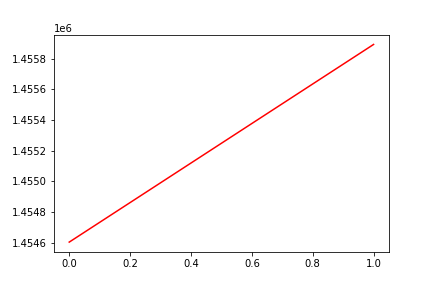

The table this chart was drawn from, first rows:
, date, assets
0, 0, 1454603
1, 20181009, 1455893
